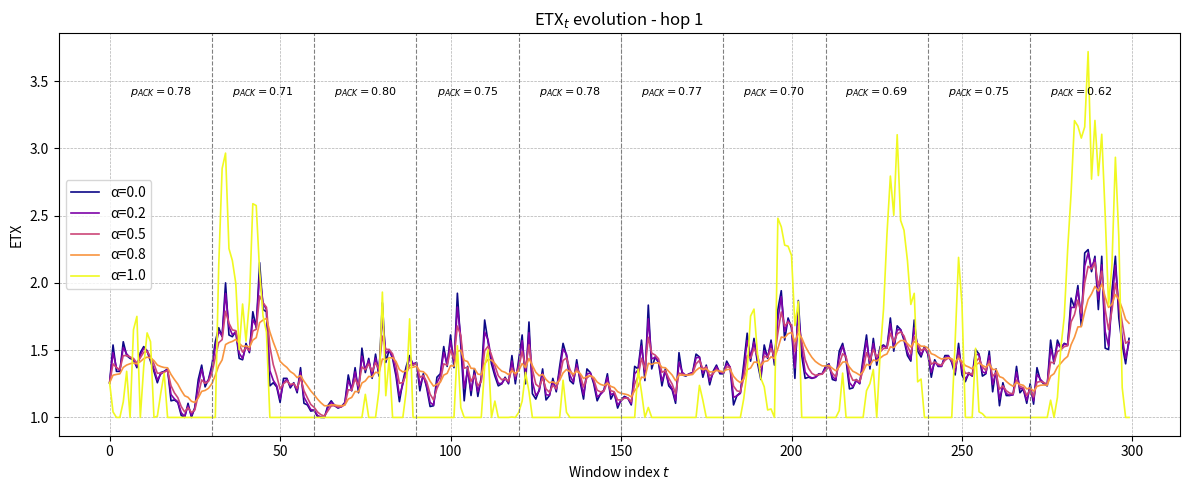
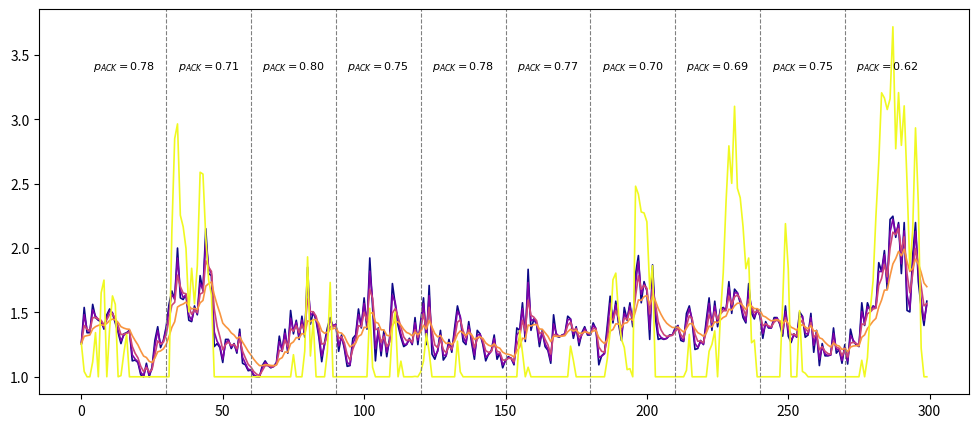
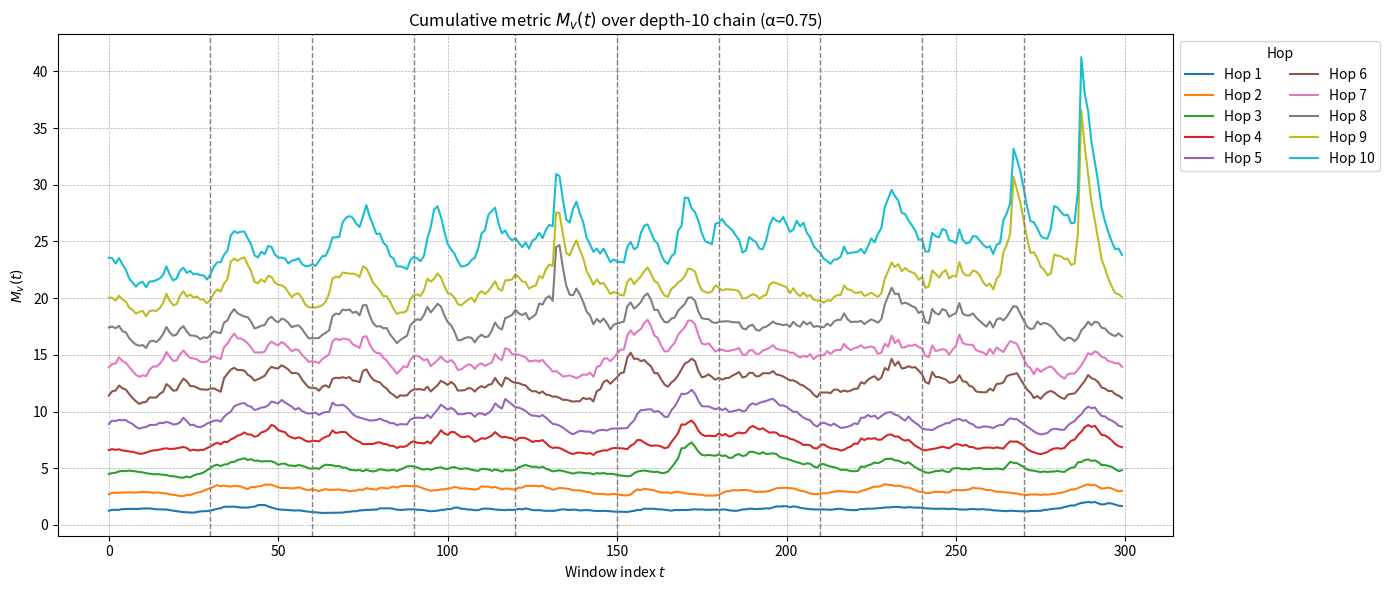

The matplotlib source for these figures, in order:
import numpy as np
import matplotlib.pyplot as plt

# -------------------- parameters --------------------
np.random.seed(123)
T = 300
total_transmissions = 60000
M = total_transmissions // T
depth = 10

# propagation params (indoor Firefly)
distances_h = np.linspace(5.0, 50.0, depth)
d0 = 20.0           # reference distance (m)
PL0 = 45.0          # path‑loss at d0 [dB]
n = 3.0             # path‑loss exponent
Ptx = 0.0           # TX power [dBm]
sigma_sh = 7.0      # shadowing st.dev. [dB]
rho = 0.9           # AR(1) correlation
sigma_fad = 1.0     # Rayleigh scale  (unused here)

# ------------- functions -----------------
def generate_rssi(T, d, d0, PL0, n, Ptx, sigma_sh, rho):
    """Large-scale RSSI: path-loss + shadowing (AR(1))."""
    PL_d = PL0 + 10 * n * np.log10(d / d0)
    shadow = np.zeros(T)
    for t in range(1, T):
        shadow[t] = rho * shadow[t-1] + np.sqrt(1 - rho**2) * np.random.normal(0, sigma_sh)
    return Ptx - PL_d + shadow

# linear mapping RSSI → pACK
def build_linear_mapping(rssi_matrix):
    rssi_min = rssi_matrix.min()
    rssi_max = rssi_matrix.max()
    def mapper(r):
        return np.clip((r - rssi_min) / (rssi_max - rssi_min), 0, 1)
    return mapper

# fallback ETX from RSSI
rssi_high, rssi_low = -30, -85
def etx_from_rssi(r):
    if r > rssi_high: return 1.0
    if r < rssi_low:  return 10.0
    return 1 + ((rssi_high - r) / (rssi_high - rssi_low)) * 9

# ------------- simulate RSSI -------------
RSSI_h = [generate_rssi(T, distances_h[d], d0, PL0, n, Ptx, sigma_sh, rho)
          for d in range(depth)]

# mapping
linear_map = build_linear_mapping(np.hstack(RSSI_h))
p_schedule_h = np.array([[linear_map(r) for r in rss] for rss in RSSI_h])

# add 5 % Gaussian noise
p_schedule_h = np.clip(p_schedule_h + np.random.normal(0, 0.05, p_schedule_h.shape), 0, 1)

# ACK counts
ACK_h = [np.random.binomial(M, p_schedule_h[d]) for d in range(depth)]
TX_h  = [np.full(T, M) for _ in range(depth)]

# ------------- ETX evolution for hop 0 -------------
alpha_vals = [0.0, 0.2, 0.5, 0.8, 1.0]
etx_ser = {}
d0_hop = 0
for alpha in alpha_vals:
    etx = np.zeros(T)
    etx[0] = etx_from_rssi(RSSI_h[d0_hop][0]) if ACK_h[d0_hop][0]==0 else TX_h[d0_hop][0]/ACK_h[d0_hop][0]
    for t in range(1, T):
        if ACK_h[d0_hop][t]==0 or alpha==1.0:
            etx[t] = etx_from_rssi(RSSI_h[d0_hop][t])
        else:
            etx[t] = alpha*etx[t-1] + (1-alpha)*(TX_h[d0_hop][t]/ACK_h[d0_hop][t])
    etx_ser[alpha] = etx

# ------------- plot ETX -------------
plt.figure(figsize=(12,5))
cols = plt.cm.plasma(np.linspace(0,1,len(alpha_vals)))
for c,a in zip(cols, alpha_vals):
    plt.plot(etx_ser[a], label=f'α={a}', color=c, linewidth=1.2)

seg_len = 30
segments_cnt = T//seg_len
for b in range(1, segments_cnt):
    plt.axvline(b*seg_len, color='grey', linestyle='--', linewidth=0.8)

ymax = plt.ylim()[1]
for i in range(segments_cnt):
    p_mean = p_schedule_h[d0_hop, i*seg_len:(i+1)*seg_len].mean()
    plt.text(i*seg_len+seg_len/2, ymax*0.9, f'$p_{{ACK}}={p_mean:.2f}$',
             ha='center', va='top', fontsize=8)
plt.title('ETX$_t$ evolution - hop 1')
plt.xlabel('Window index $t$')
plt.ylabel('ETX')
plt.grid(True, linestyle='--', linewidth=0.5)
plt.legend()
plt.tight_layout()
plt.savefig("etx_alpha.png")


# ===== plotting =====
plt.figure(figsize=(12,5))
for col, alp in zip(plt.cm.plasma(np.linspace(0,1,len(alpha_vals))), alpha_vals):
    plt.plot(etx_ser[alp], label=f'α={alp}', color=col, lw=1.2)

seg_len = 30
for b in range(1, T//seg_len):
    plt.axvline(b*seg_len, ls='--', lw=.8, color='grey')

ymax = plt.ylim()[1]
for i in range(T//seg_len):
    p_mean = p_schedule_h[d0_hop, i*seg_len:(i+1)*seg_len].mean()
    plt.text(i*seg_len+seg_len/2, ymax*0.9,
             rf'$p_{{ACK}}={p_mean:.2f}$', ha='center', va='top', fontsize=8)

# --- 4) Calculating cumulative metric M_v(t) over all depths ---
alpha_M = 0.75
etx_h = np.zeros((depth, T))
for d in range(depth):
    etx_h[d, 0] = etx_from_rssi(RSSI_h[d][0]) if ACK_h[d][0] == 0 else TX_h[d][0] / ACK_h[d][0]
    for t in range(1, T):
        if ACK_h[d][t] == 0:
            etx_h[d, t] = etx_from_rssi(RSSI_h[d][t])
        else:
            etx_h[d, t] = alpha_M * etx_h[d, t-1] + (1 - alpha_M) * (TX_h[d][t] / ACK_h[d][t])

M_v = np.cumsum(etx_h, axis=0)
plt.figure(figsize=(14, 6))
for d in range(depth):
    plt.plot(M_v[d], label=f'Hop {d+1}')
for b in range(1, segments_cnt):
    plt.axvline(b * seg_len, color='grey', linestyle='--', linewidth=1)

plt.title(rf'Cumulative metric $M_v(t)$ over depth-{depth} chain (α={alpha_M})')
plt.xlabel('Window index $t$')
plt.ylabel(r'$M_v(t)$')
plt.grid(True, linestyle='--', linewidth=0.5)
plt.legend(title='Hop', ncol=2, loc='upper left', bbox_to_anchor=(1,1))
plt.tight_layout()
plt.savefig('cumulative_metric.png', dpi=300)



